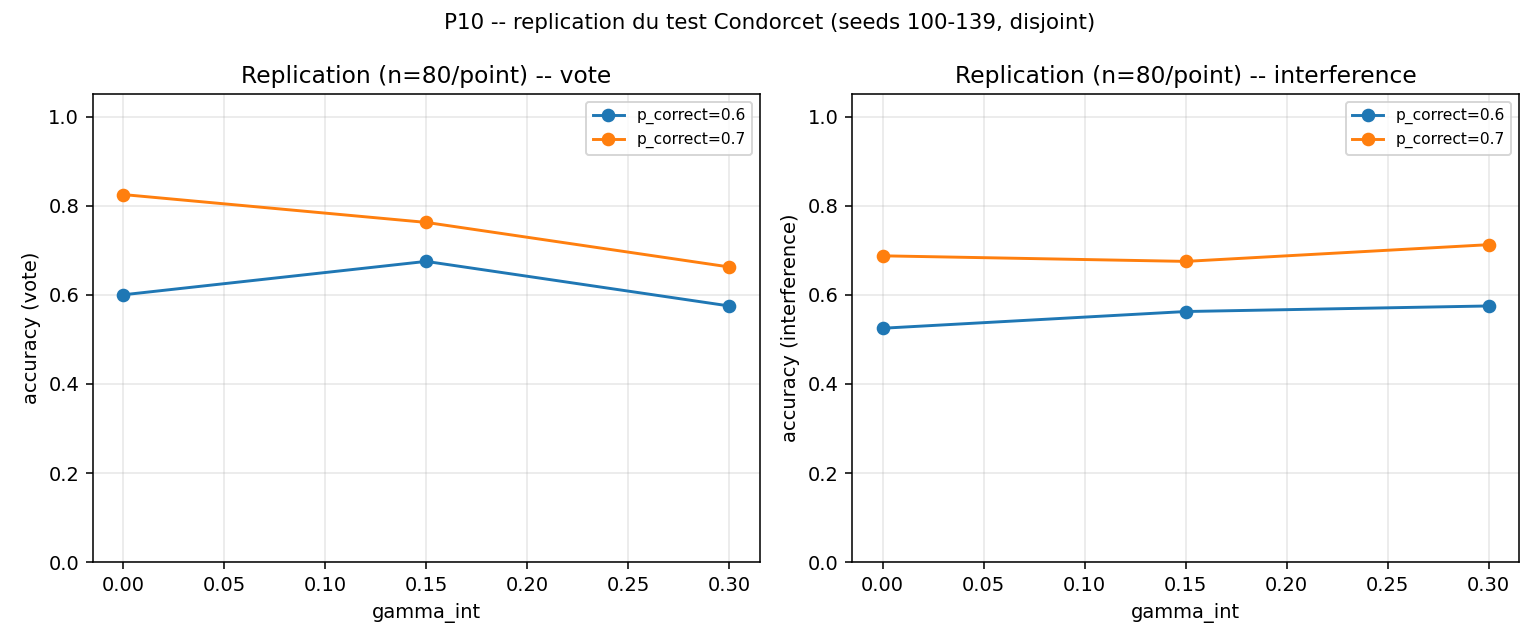

The table this chart was drawn from, first rows:
p_correct, gamma_int, acc_vote, acc_vote_ref, d_vote, lo_vote, hi_vote, verdict_vote, acc_int, acc_int_ref, d_int, lo_int, hi_int, verdict_int
0.6, 0.15, 0.675, 0.6, 0.075, -0.0625, 0.2125, non confirme (IC couvre 0), 0.5625, 0.525, 0.0375, -0.075, 0.15, non confirme (IC couvre 0)
0.6, 0.3, 0.575, 0.6, -0.025, -0.175, 0.125, non confirme (IC couvre 0), 0.575, 0.525, 0.05, -0.075, 0.175, non confirme (IC couvre 0)
0.7, 0.15, 0.7625, 0.825, -0.0625, -0.175, 0.05, non confirme (IC couvre 0), 0.675, 0.6875, -0.0125, -0.1125, 0.1, non confirme (IC couvre 0)
0.7, 0.3, 0.6625, 0.825, -0.1625, -0.3, -0.0375, REFUTE (pire), 0.7125, 0.6875, 0.025, -0.1, 0.15, non confirme (IC couvre 0)
